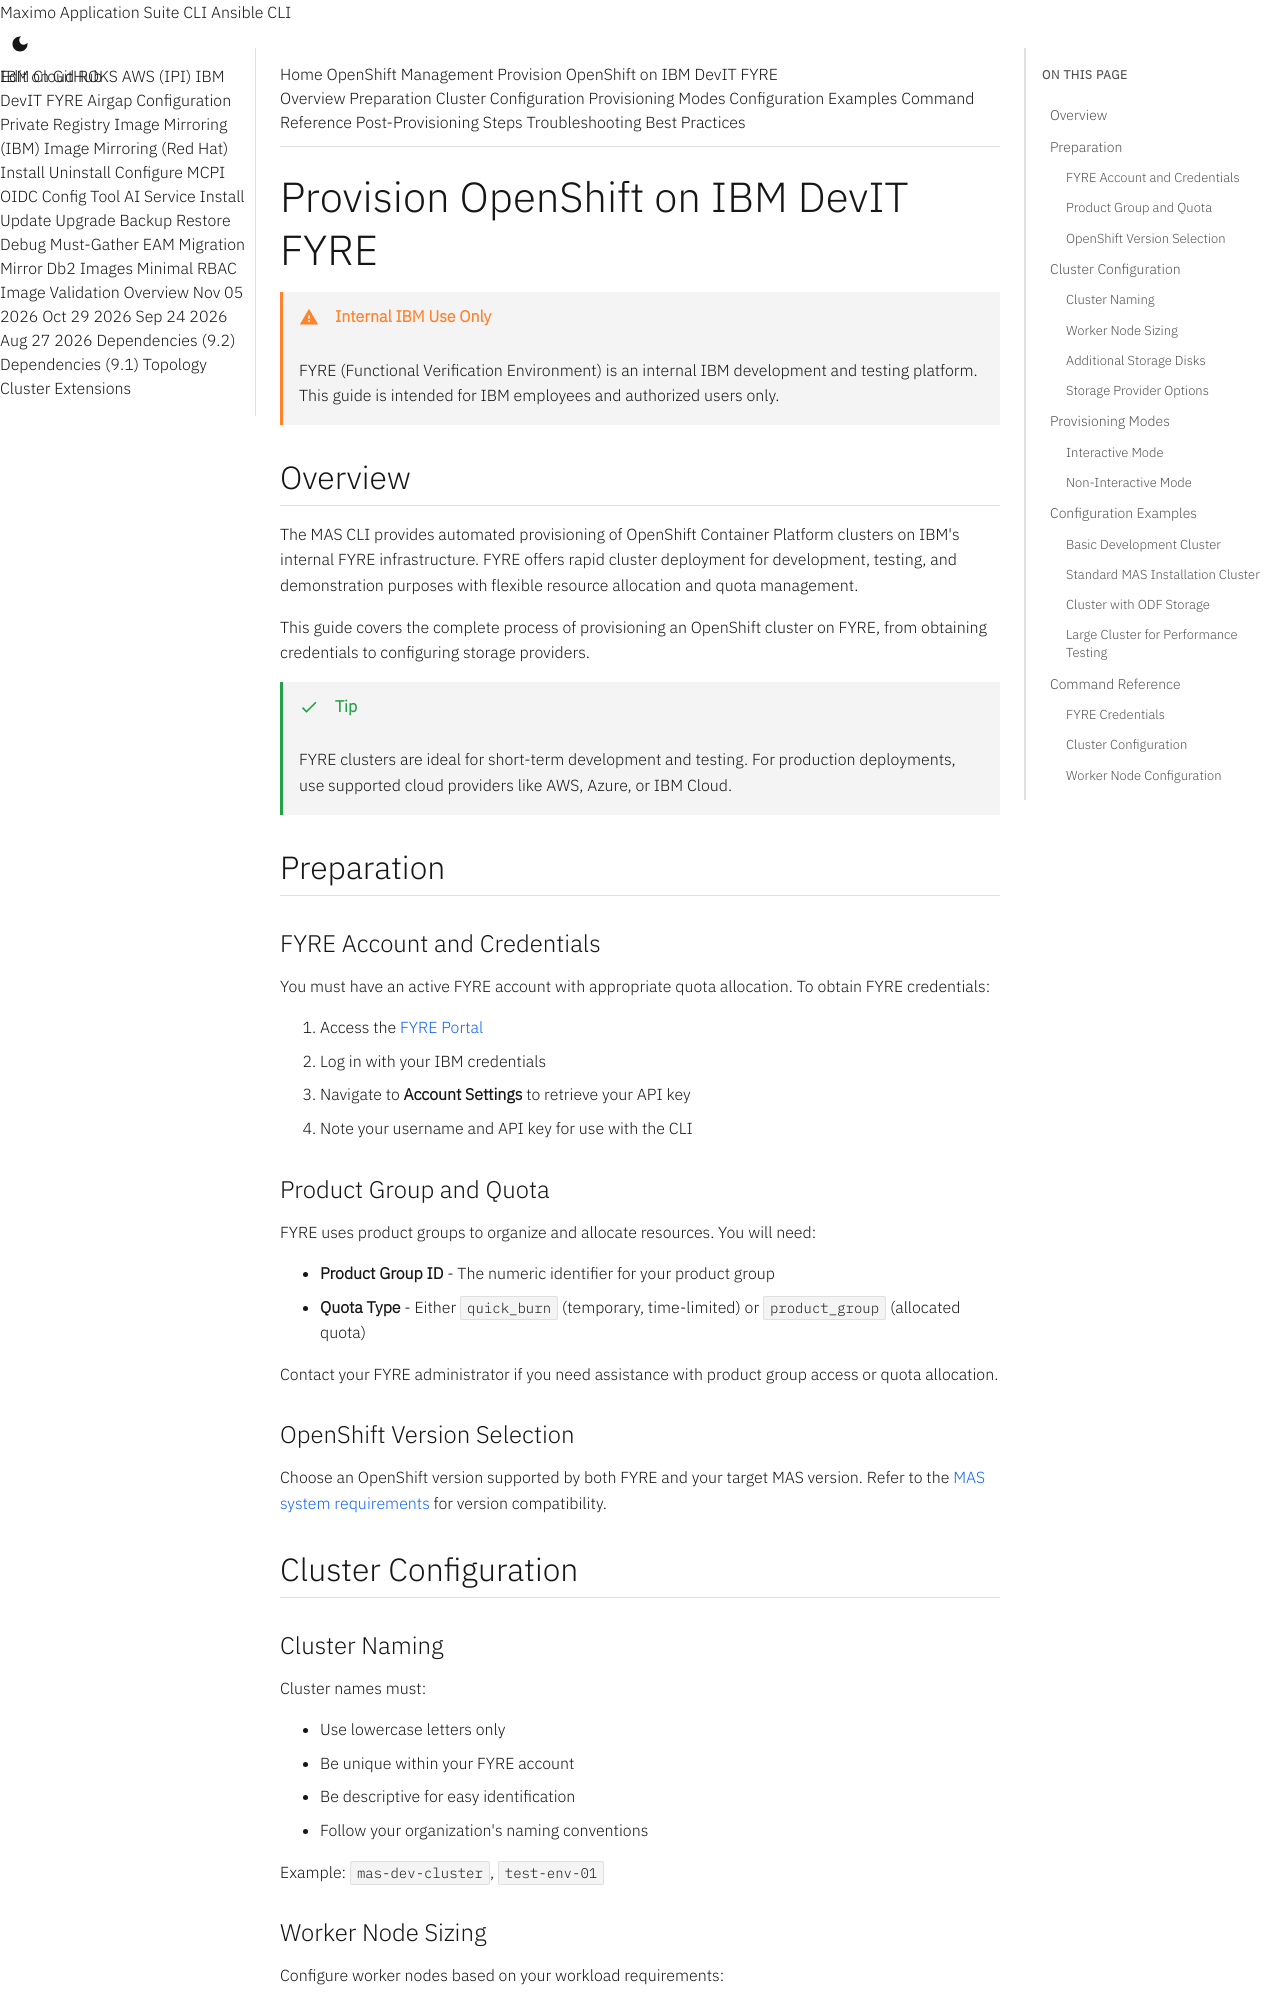

repository: ibm-mas/cli · page: guides/provision-fyre/index.html · generator: mkdocs

Provision OpenShift on IBM DevIT FYRE
===============================================================================

!!! warning "Internal IBM Use Only"
    FYRE (Functional Verification Environment) is an internal IBM development and testing platform. This guide is intended for IBM employees and authorized users only.

Overview
-------------------------------------------------------------------------------
The MAS CLI provides automated provisioning of OpenShift Container Platform clusters on IBM's internal FYRE infrastructure. FYRE offers rapid cluster deployment for development, testing, and demonstration purposes with flexible resource allocation and quota management.

This guide covers the complete process of provisioning an OpenShift cluster on FYRE, from obtaining credentials to configuring storage providers.

!!! tip
    FYRE clusters are ideal for short-term development and testing. For production deployments, use supported cloud providers like AWS, Azure, or IBM Cloud.


Preparation
-------------------------------------------------------------------------------

### FYRE Account and Credentials
You must have an active FYRE account with appropriate quota allocation. To obtain FYRE credentials:

1. Access the [FYRE Portal](https://fyre.ibm.com)
2. Log in with your IBM credentials
3. Navigate to **Account Settings** to retrieve your API key
4. Note your username and API key for use with the CLI

### Product Group and Quota
FYRE uses product groups to organize and allocate resources. You will need:

- **Product Group ID** - The numeric identifier for your product group
- **Quota Type** - Either `quick_burn` (temporary, time-limited) or `product_group` (allocated quota)

Contact your FYRE administrator if you need assistance with product group access or quota allocation.

### OpenShift Version Selection
Choose an OpenShift version supported by both FYRE and your target MAS version.  Refer to the [MAS system requirements](https://www.ibm.com/docs/en/mas-cd/continuous-delivery) for version compatibility.
